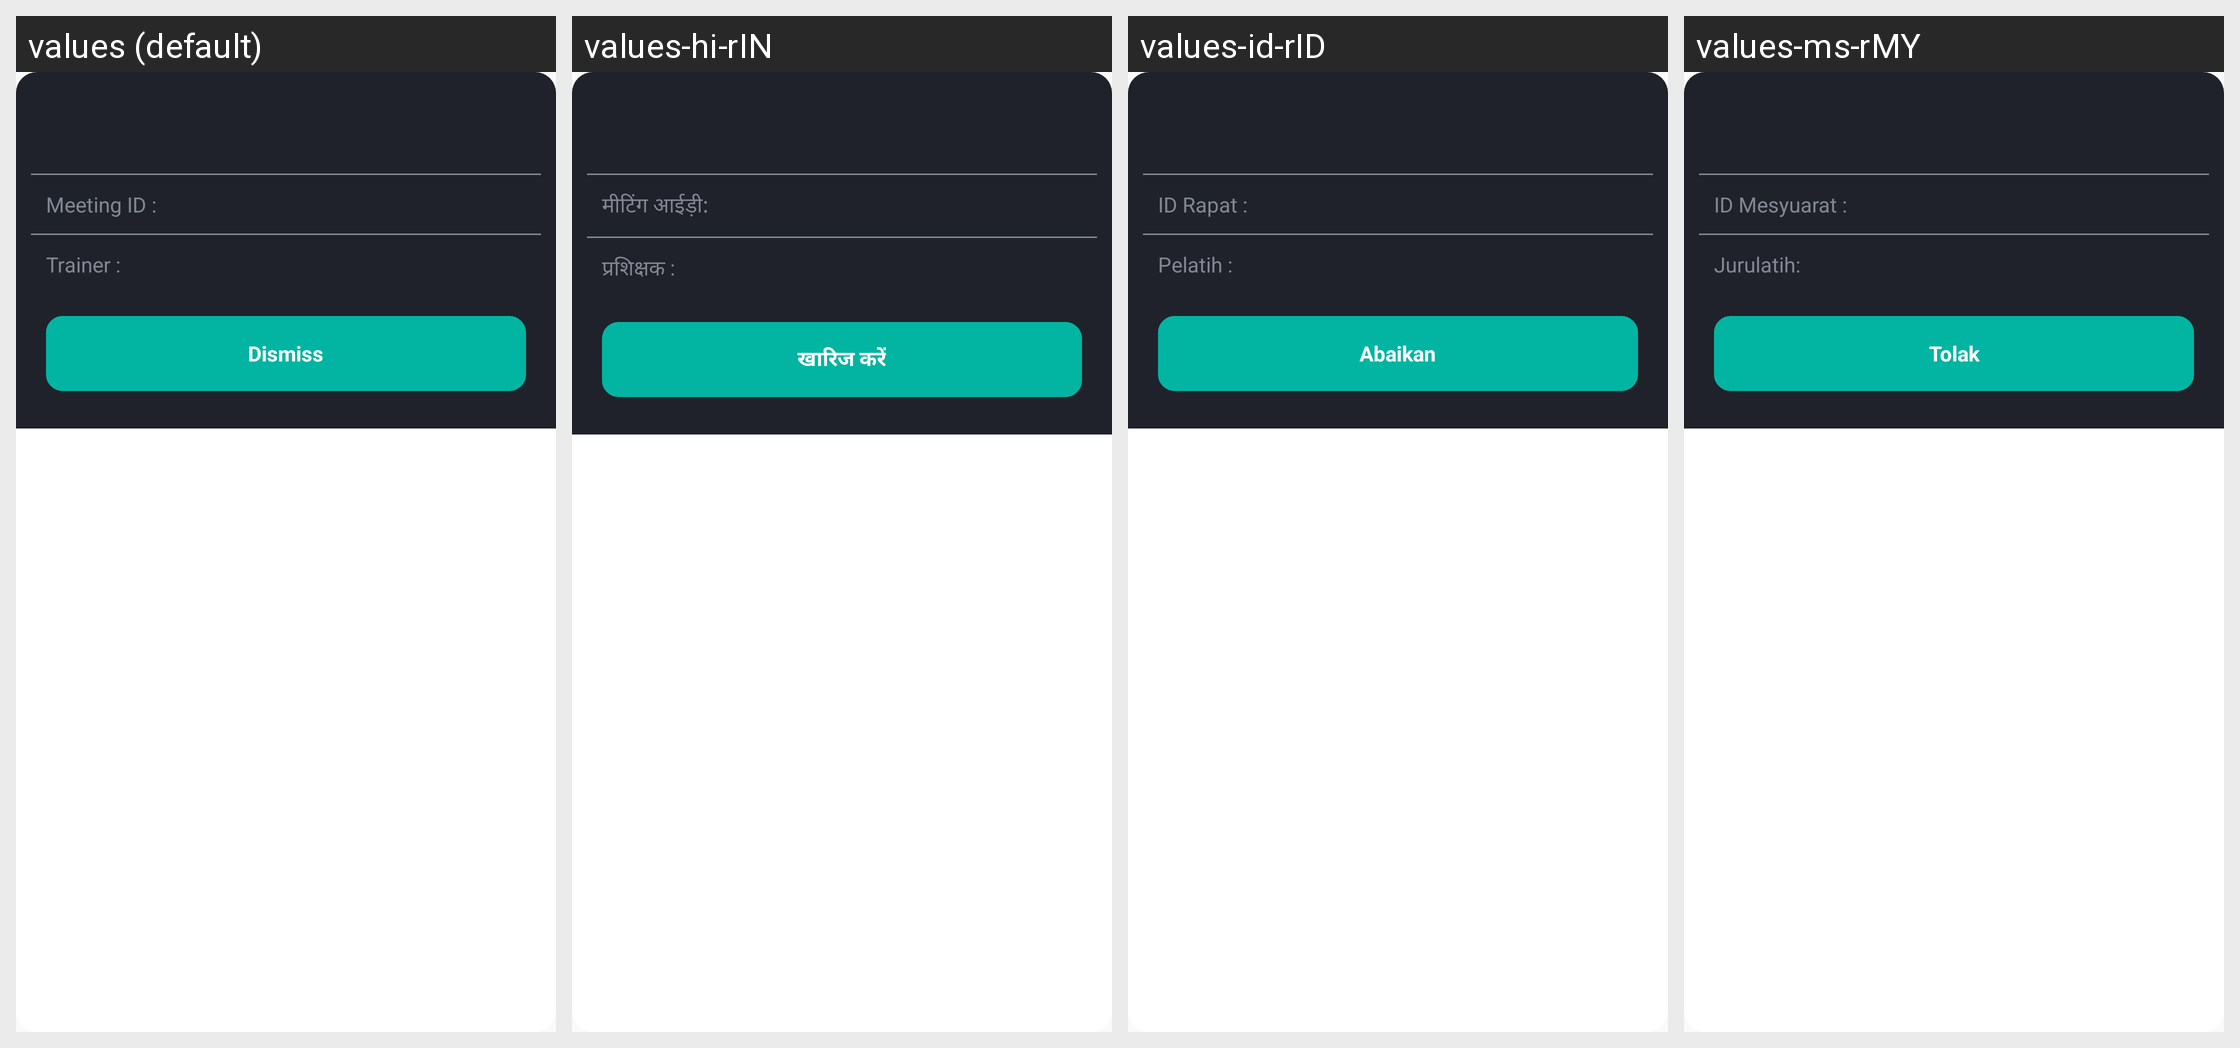

The Android screen above is rendered under several locales of the same app. Produce the string resources it draws, with the default and per-locale values.
Android screen res/layout/about_webinar_info.xml rendered under 4 locales, left to right: values (default), values-hi-rIN, values-id-rID, values-ms-rMY. Device: Nexus 5 (rendered at 1080×1920; each locale shown at half size, 540×960, under a caption strip naming it); theme AppTheme.
Other locales in the repository, not shown: values-ar-rAE, values-bn-rIN, values-es, values-in, values-in-rID, values-ja, values-kn, values-kn-rIN, values-ko, values-mr, values-ta-rIN, values-te-rIN, values-th, values-vi, values-zh-rTW.
Strings drawn on this screen, with the default value and each locale's value (text and hints the layout hard-codes, and strings that could not be matched under every locale, appear in the picture but are not listed):

meeting_id
  values: Meeting ID :
  values-hi-rIN: मीटिंग आईड़ी:
  values-id-rID: ID Rapat :
  values-ms-rMY: ID Mesyuarat :

trainer
  values: Trainer :
  values-hi-rIN: प्रशिक्षक :
  values-id-rID: Pelatih :
  values-ms-rMY: Jurulatih:

dismiss
  values: Dismiss
  values-hi-rIN: खारिज करें
  values-id-rID: Abaikan
  values-ms-rMY: Tolak
